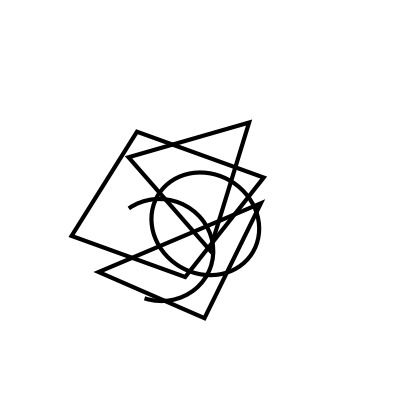

The matplotlib source for this figure: (Note: this script raises an exception after producing the figure.)
import matplotlib.pyplot as plt
from matplotlib.patches import Ellipse, Polygon, Rectangle, Arc
import matplotlib as mpl
import random
import os
import numpy as np

exp_dir = os.getcwd()
stm_dir = os.path.join(exp_dir, 'stimulus')

img_side = 512  # image size is (img_size, img_size)
half_side = int(img_side / 2) # half of the image side
orig = (0,0)

num_of_pairs = 50 # the total number of stimuli pairs
min_snum, max_snum = 3, 6 # the range of possible numbers of primitives in each composite shape
max_scale,min_scale = 1.2, 0.8
max_rotation, min_rotation = 360, 0
max_move, min_move = int(half_side/4), -int(half_side/4)
default_width = half_side * 0.6
default_height = half_side * 0.6
lw = 3

for p in range(num_of_pairs):
    snum = random.randint(min_snum, max_snum)
    all_shape = [] # a list that contains all shape paths

    for i in range(snum):
        # randomly select a shape and its scaling, rotation, and translation parameters
        shape = random.randint(1,6)
        width, height = int(default_width * random.uniform(min_scale, max_scale)), int(default_height * random.uniform(min_scale, max_scale))
        rotation = random.randint(min_rotation, max_rotation)
        tx, ty = random.randint(min_move, max_move), random.randint(min_move, max_move)
        half_scalex, half_scaley = int(width / 2), int(height / 2)

        if shape == 1:
            shape_path = Ellipse(orig, width, height, fill=False, lw=lw)

        elif shape == 2:
            upper_left = (int(orig[0]-default_width/2), int(orig[1]-default_height/2))
            shape_path = Rectangle(upper_left, width, height, fill=False, lw=lw)

        elif shape == 3: # triangle
            half_scalex, half_scaley = int(width/2), int(height/2)
            p1, p2 = (orig[0]- half_scalex, orig[1]+ half_scaley), (orig[0]+half_scalex, orig[1]+half_scaley)
            p3 = (orig[0] + random.randint(0, width),orig[1]-half_scalex)
            shape_path = Polygon([p1, p2, p3], fill=False, lw=lw)

        elif shape == 4: #line
            p1, p2 = (orig[0] - half_scalex, orig[1]-half_scaley), (orig[0] + half_scalex, orig[1] + half_scaley)
            shape_path = Polygon([p1, p2], fill=False, lw=lw)

        elif shape == 5: # trapezoid
            half_width2 = int(default_width * random.uniform(min_scale, max_scale)/2)
            move = random.randint(min_move, max_move)
            p1, p2 = (orig[0] - half_scalex, orig[1] + half_scaley), (orig[0] + half_scalex, orig[1] + half_scaley)
            p3, p4 = (orig[0] + move+ half_width2, orig[1] - half_scalex), (orig[0] + move -half_width2, orig[1] - half_scalex)
            shape_path = Polygon([p1, p2, p3, p4], fill=False, lw=lw)

        elif shape == 6:
            degree = random.randint(60, 270)
            shape_path = Arc(orig, width, height, theta1=0, theta2=degree, fill=False, lw=lw)

        all_shape.append({'shape': shape_path, 'rotation':rotation, 'tx':tx, 'ty':ty})


    # create the stimulus in the experimental condition
    fig = plt.figure(frameon=False)
    dpi = fig.get_dpi()
    fig.set_size_inches(img_side/dpi, img_side/dpi)

    ax = plt.subplot(111)
    ax.axis('off')
    ax.set_xlim(-half_side, half_side)
    ax.set_ylim(-half_side, half_side)
    ax.axes.get_xaxis().set_visible(False)  #remove white padding
    ax.axes.get_yaxis().set_visible(False)

    for item in all_shape:
        transform = mpl.transforms.Affine2D().rotate_deg(item['rotation']).translate(item['tx'], item['ty']) + ax.transData
        item['shape'].set_transform(transform)
        ax.add_patch(item['shape'])

    fig.savefig(os.path.join(stm_dir, '{:03}_exp'.format(p + 1)))

    # create the stimulus in the control condition
    quarter_side = int(half_side / 2)  # 1/4 of the image width
    control_half_width = int((snum + 1) / 2) * quarter_side
    padding = img_side/32

    fig = plt.figure(frameon=False)
    fig.set_size_inches(control_half_width * 2 / dpi, img_side/ dpi)
    ax = plt.subplot(111)
    ax.axis('off')

    ax.set_xlim(-control_half_width-padding, control_half_width+padding)
    ax.set_ylim(-half_side-padding, half_side+padding)
    ax.axes.get_xaxis().set_visible(False)  #remove white padding
    ax.axes.get_yaxis().set_visible(False)

    for index, item in enumerate(all_shape):
        tx, ty = 0, (quarter_side + padding) * np.power(-1, index)
        center1 = int( (len(all_shape)-1)/2 )
        center2 = center1 + 1

        if center1 %2 == 0: # if there are an odd number of pairs of shapes
            if index > center2:
                tx = (half_side + padding) * int((index - center2 + 1) / 2)
            elif index < center1:
                tx = - (half_side + padding) * int((center1 - index + 1) / 2)
        else:
            if index <= center1:
                tx = - quarter_side - padding / 2 - (half_side + padding) * int((center1 - index) / 2)
            elif index >= center2:
                tx = quarter_side + padding / 2 + (half_side + padding) * int((index - center2) / 2)

        item['shape'].axes, item['shape'].figure = None, None # remove shapes from the old axes
        transform = mpl.transforms.Affine2D().translate(tx, ty) + ax.transData
        item['shape'].set_transform(transform)
        ax.add_patch(item['shape'])

    fig.savefig(os.path.join(stm_dir, '{:03}_control'.format(p + 1)), dpi=dpi)









